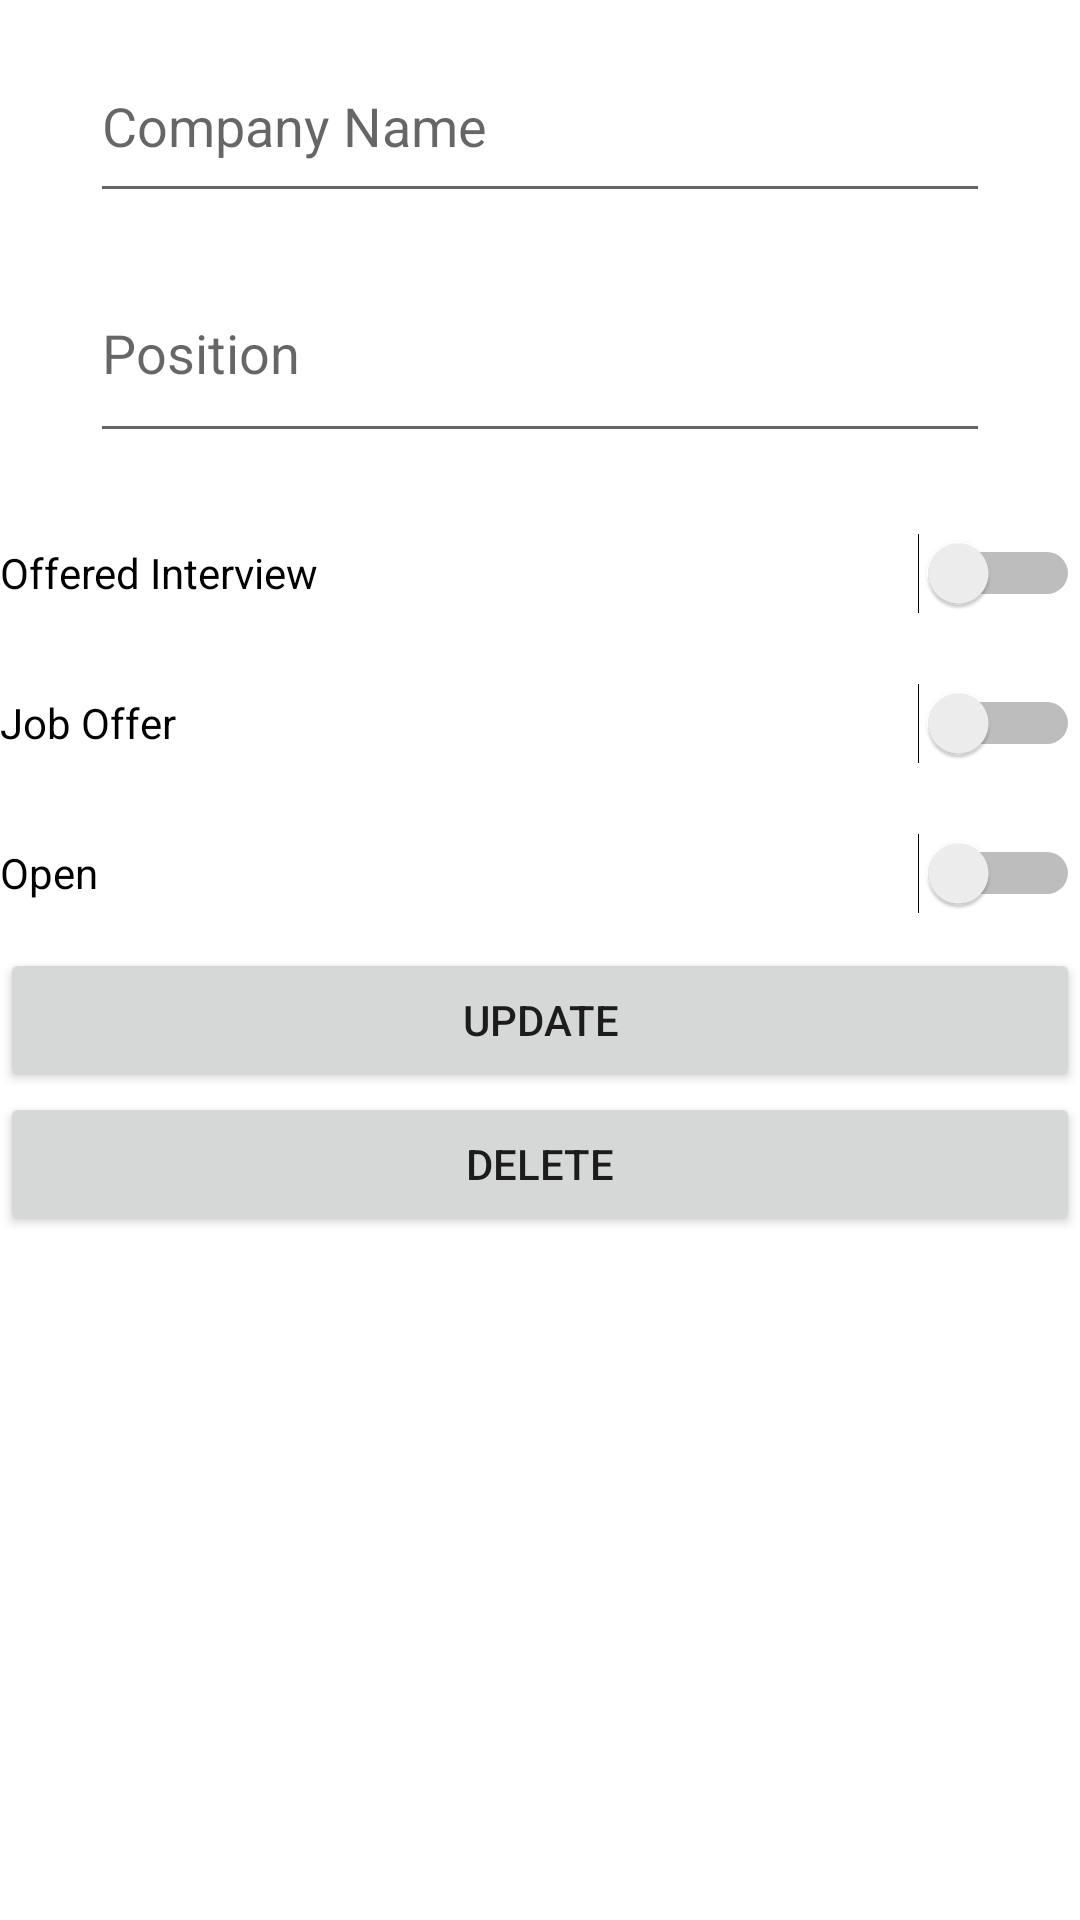

Reconstruct the res/layout file that produces this screen, plus the resources it refers to.
<!-- AndroidManifest.xml: application theme Theme.CALOFINAL -->
<!-- res/layout/activity_edit_application.xml -->
<?xml version="1.0" encoding="utf-8"?>
<LinearLayout xmlns:android="http://schemas.android.com/apk/res/android"
    xmlns:app="http://schemas.android.com/apk/res-auto"
    xmlns:tools="http://schemas.android.com/tools"
    android:layout_width="match_parent"
    android:layout_height="match_parent"
    tools:context=".EditApplication"
    android:orientation="vertical">

    <EditText
        android:id="@+id/companyName"
        android:layout_width="match_parent"
        android:layout_height="61dp"
        android:layout_marginLeft="30dp"
        android:layout_marginTop="10dp"
        android:layout_marginRight="30dp"
        android:height="80dp"
        android:ems="10"
        android:hint="@string/company_name"
        android:inputType="textPersonName" />

    <EditText
        android:id="@+id/positionTxt"
        android:layout_width="match_parent"
        android:layout_height="70dp"
        android:layout_marginLeft="30dp"
        android:layout_marginTop="10dp"
        android:layout_marginRight="30dp"
        android:layout_marginBottom="15dp"
        android:height="80dp"
        android:ems="10"
        android:hint="@string/position"
        android:inputType="textPersonName" />

    <Switch
        android:id="@+id/interviewed"
        android:layout_width="match_parent"
        android:height="50dp"
        android:layout_height="wrap_content"
        android:text="Offered Interview" />

    <Switch
        android:id="@+id/offeredJob"
        android:layout_width="match_parent"
        android:height="50dp"
        android:layout_height="wrap_content"
        android:text="Job Offer" />

    <Switch
        android:id="@+id/openClosed"
        android:height="50dp"
        android:layout_width="match_parent"
        android:layout_height="wrap_content"
        android:text="@string/opened" />

    <Button
        android:id="@+id/updateBtn"
        android:layout_width="match_parent"
        android:layout_height="wrap_content"
        android:text="Update" />
    <Button
        android:id="@+id/deleteBtn"
        android:layout_width="match_parent"
        android:layout_height="wrap_content"
        android:text="Delete" />

</LinearLayout>
<!-- resources referenced by this layout -->
<resources>
  <string name="company_name">Company Name</string>
  <string name="opened">Open</string>
  <string name="position">Position</string>
  <style name="Theme.CALOFINAL" parent="Theme.MaterialComponents.DayNight.DarkActionBar">
          
          <item name="colorPrimary">@color/purple_500</item>
          <item name="colorPrimaryVariant">@color/purple_700</item>
          <item name="colorOnPrimary">@color/white</item>
          
          <item name="colorSecondary">@color/teal_200</item>
          <item name="colorSecondaryVariant">@color/teal_700</item>
          <item name="colorOnSecondary">@color/black</item>
          
          <item name="android:statusBarColor" tools:targetApi="l">?attr/colorPrimaryVariant</item>
          
      </style>
  <!-- not gathered from this repository: default colours our renderer supplied (Android Studio template values) -->
  <color name="purple_500">#FF6200EE</color>
  <color name="purple_700">#FF3700B3</color>
  <color name="teal_200">#FF03DAC5</color>
  <color name="teal_700">#FF018786</color>
  <color name="black">#FF000000</color>
  <color name="white">#FFFFFFFF</color>
</resources>
